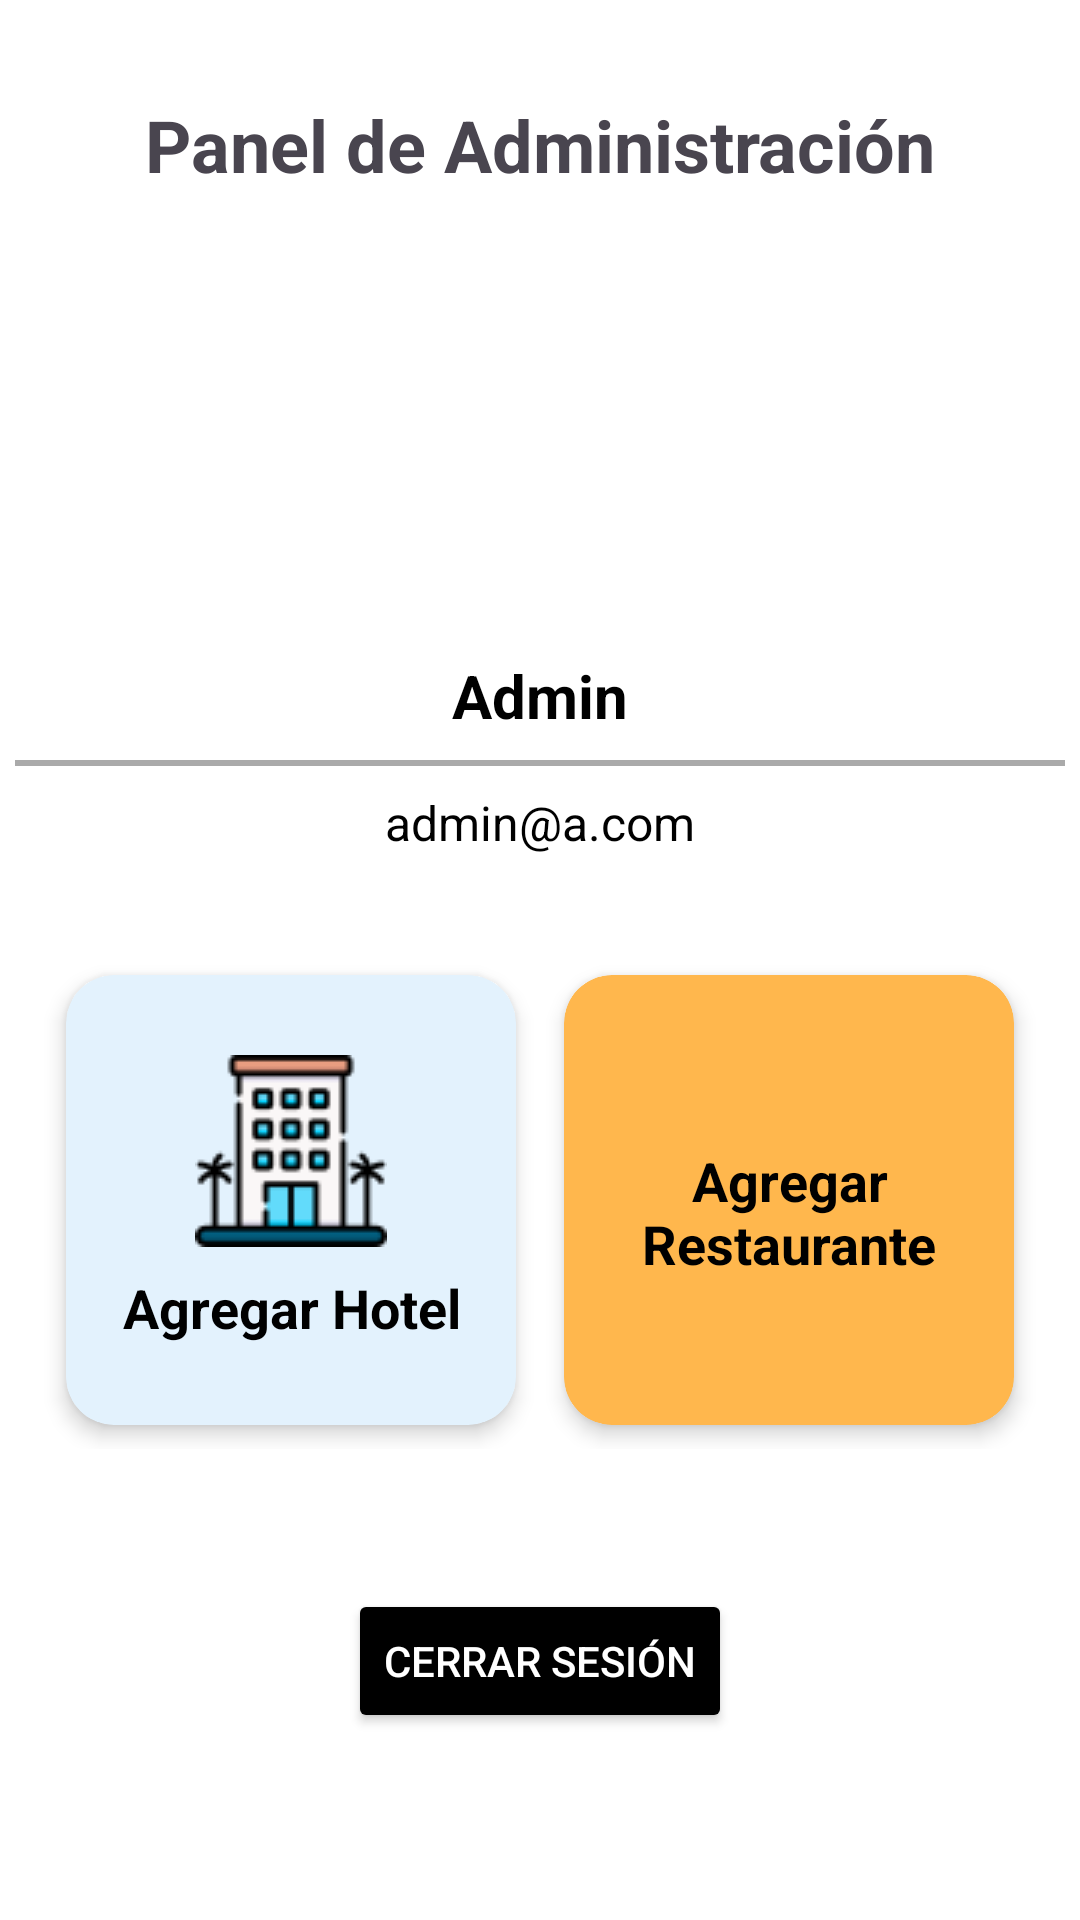

This screen was rendered from an Android layout file. Write that file and the resources it references.
<!-- AndroidManifest.xml: application theme Theme.PlanificadorViaje -->
<!-- res/layout/fragment_admin_home.xml -->
<?xml version="1.0" encoding="utf-8"?>
<androidx.constraintlayout.widget.ConstraintLayout xmlns:android="http://schemas.android.com/apk/res/android"
    xmlns:tools="http://schemas.android.com/tools"
    android:layout_width="match_parent"
    android:layout_height="match_parent"
    xmlns:app="http://schemas.android.com/apk/res-auto"
    tools:context=".ui.admin.AdminHomeFragment">

    
    <TextView
        android:id="@+id/tvWelcomeAdmin"
        android:layout_width="wrap_content"
        android:layout_height="wrap_content"
        android:layout_marginTop="32dp"
        android:text="Panel de Administración"
        android:textSize="24sp"
        android:textStyle="bold"
        app:layout_constraintEnd_toEndOf="parent"
        app:layout_constraintStart_toStartOf="parent"
        app:layout_constraintTop_toTopOf="parent" />

    
    <ImageView
        android:id="@+id/adminImage"
        android:layout_width="130dp"
        android:layout_height="130dp"
        android:layout_centerHorizontal="true"
        android:layout_marginTop="16dp"
        android:src="@drawable/admin_perfil"
        app:layout_constraintEnd_toEndOf="parent"
        app:layout_constraintStart_toStartOf="parent"
        app:layout_constraintTop_toBottomOf="@id/tvWelcomeAdmin" />

    
    <TextView
        android:id="@+id/tvAdminName"
        android:layout_width="wrap_content"
        android:layout_height="wrap_content"
        android:layout_marginTop="8dp"
        android:text="Admin"
        android:textColor="@color/black"
        android:textSize="20sp"
        android:textStyle="bold"
        app:layout_constraintEnd_toEndOf="parent"
        app:layout_constraintStart_toStartOf="parent"
        app:layout_constraintTop_toBottomOf="@id/adminImage" />

    
    <View
        android:id="@+id/viewSeparator"
        android:layout_width="350dp"
        android:layout_height="2dp"
        android:layout_marginTop="8dp"
        android:background="@android:color/darker_gray"
        app:layout_constraintEnd_toEndOf="parent"
        app:layout_constraintStart_toStartOf="parent"
        app:layout_constraintTop_toBottomOf="@id/tvAdminName" />

    
    <TextView
        android:id="@+id/tvAdminEmail"
        android:layout_width="wrap_content"
        android:layout_height="wrap_content"
        android:layout_marginTop="8dp"
        android:text="admin@a.com"
        android:textColor="@color/black"
        android:textSize="16sp"
        app:layout_constraintEnd_toEndOf="parent"
        app:layout_constraintStart_toStartOf="parent"
        app:layout_constraintTop_toBottomOf="@id/viewSeparator" />

    
    <GridLayout
        android:id="@+id/gridAsientos"
        android:layout_width="wrap_content"
        android:layout_height="wrap_content"
        android:layout_marginTop="32dp"
        android:columnCount="2"
        android:orientation="horizontal"
        android:rowCount="2"
        android:useDefaultMargins="true"
        app:layout_constraintEnd_toEndOf="parent"
        app:layout_constraintStart_toStartOf="parent"
        app:layout_constraintTop_toBottomOf="@id/tvAdminEmail">

        
        <androidx.cardview.widget.CardView
            android:id="@+id/control01"
            android:layout_width="150dp"
            android:layout_height="150dp"
            android:layout_margin="8dp"
            android:onClick="onAsientoClick"
            android:tag="1"
            app:cardBackgroundColor="#E3F2FD"
            app:cardCornerRadius="16dp"
            app:cardElevation="4dp">

            
            <LinearLayout
                android:layout_width="match_parent"
                android:layout_height="match_parent"
                android:gravity="center"
                android:orientation="vertical"
                android:padding="8dp">

                
                <ImageView
                    android:layout_width="wrap_content"
                    android:layout_height="wrap_content"
                    android:contentDescription="Gestión de Perfil"
                    android:src="@drawable/hotel" />

                
                <TextView
                    android:layout_width="wrap_content"
                    android:layout_height="wrap_content"
                    android:layout_marginTop="8dp"
                    android:gravity="center"
                    android:text="Agregar Hotel"
                    android:textColor="@color/black"
                    android:textSize="18sp"
                    android:textStyle="bold" />
            </LinearLayout>
        </androidx.cardview.widget.CardView>

        
        <androidx.cardview.widget.CardView
            android:id="@+id/control02"
            android:layout_width="150dp"
            android:layout_height="150dp"
            android:layout_margin="8dp"
            android:onClick="onAsientoClick"
            android:tag="2"
            app:cardBackgroundColor="#FFB74D"
            app:cardCornerRadius="16dp"
            app:cardElevation="4dp">

            
            <LinearLayout
                android:layout_width="match_parent"
                android:layout_height="match_parent"
                android:gravity="center"
                android:orientation="vertical"
                android:padding="8dp">

                
                <ImageView
                    android:layout_width="wrap_content"
                    android:layout_height="wrap_content"
                    android:contentDescription="Gestión de Viajes"
                    android:src="@drawable/restaurante" />

                
                <TextView
                    android:layout_width="wrap_content"
                    android:layout_height="wrap_content"
                    android:layout_marginTop="8dp"
                    android:gravity="center"
                    android:text="Agregar Restaurante"
                    android:textColor="@color/black"
                    android:textSize="18sp"
                    android:textStyle="bold" />
            </LinearLayout>

        </androidx.cardview.widget.CardView>

    </GridLayout>

    <Button
        android:id="@+id/btnLogout"
        android:layout_width="wrap_content"
        android:layout_height="wrap_content"
        android:layout_marginBottom="16dp"
        android:text="Cerrar Sesión"
        android:textColor="@color/white"
        android:backgroundTint="@color/black"
        app:layout_constraintBottom_toBottomOf="parent"
        app:layout_constraintEnd_toEndOf="parent"
        app:layout_constraintStart_toStartOf="parent"
        app:layout_constraintTop_toBottomOf="@id/gridAsientos" />


</androidx.constraintlayout.widget.ConstraintLayout>
<!-- resources referenced by this layout -->
<resources>
  <color name="black">#000000</color>
  <color name="white">#FFFFFF</color>
  <!-- drawable hotel: png bitmap (drawable, 2899 bytes) -->
  <style name="Theme.PlanificadorViaje" parent="Base.Theme.PlanificadorViaje" />
  <style name="Base.Theme.PlanificadorViaje" parent="Theme.Material3.DayNight.NoActionBar">
          <item name="colorPrimary">@color/primary</item>
          <item name="colorPrimaryVariant">@color/primary_variant</item>
          <item name="colorSecondary">@color/secondary</item>
          <item name="colorSecondaryVariant">@color/secondary_variant</item>
          <item name="android:colorBackground">@color/background</item>
          <item name="colorSurface">@color/surface</item>
          <item name="colorError">@color/error</item>
          <item name="colorOnPrimary">@color/on_primary</item>
          <item name="colorOnSecondary">@color/on_secondary</item>
          <item name="colorOnBackground">@color/on_background</item>
          <item name="colorOnSurface">@color/on_surface</item>
          <item name="colorOnError">@color/on_error</item>
          <item name="android:statusBarColor">@color/primary_variant</item>
      </style>
  <color name="primary">#1976D2</color>
  <color name="primary_variant">#1565C0</color>
  <color name="secondary">#FFA000</color>
  <color name="secondary_variant">#FF6F00</color>
  <color name="background">#FFFFFF</color>
  <color name="surface">#FFFFFF</color>
  <color name="error">#B00020</color>
  <color name="on_primary">#FFFFFF</color>
  <color name="on_secondary">#000000</color>
  <color name="on_background">#000000</color>
  <color name="on_surface">#000000</color>
  <color name="on_error">#FFFFFF</color>
</resources>
